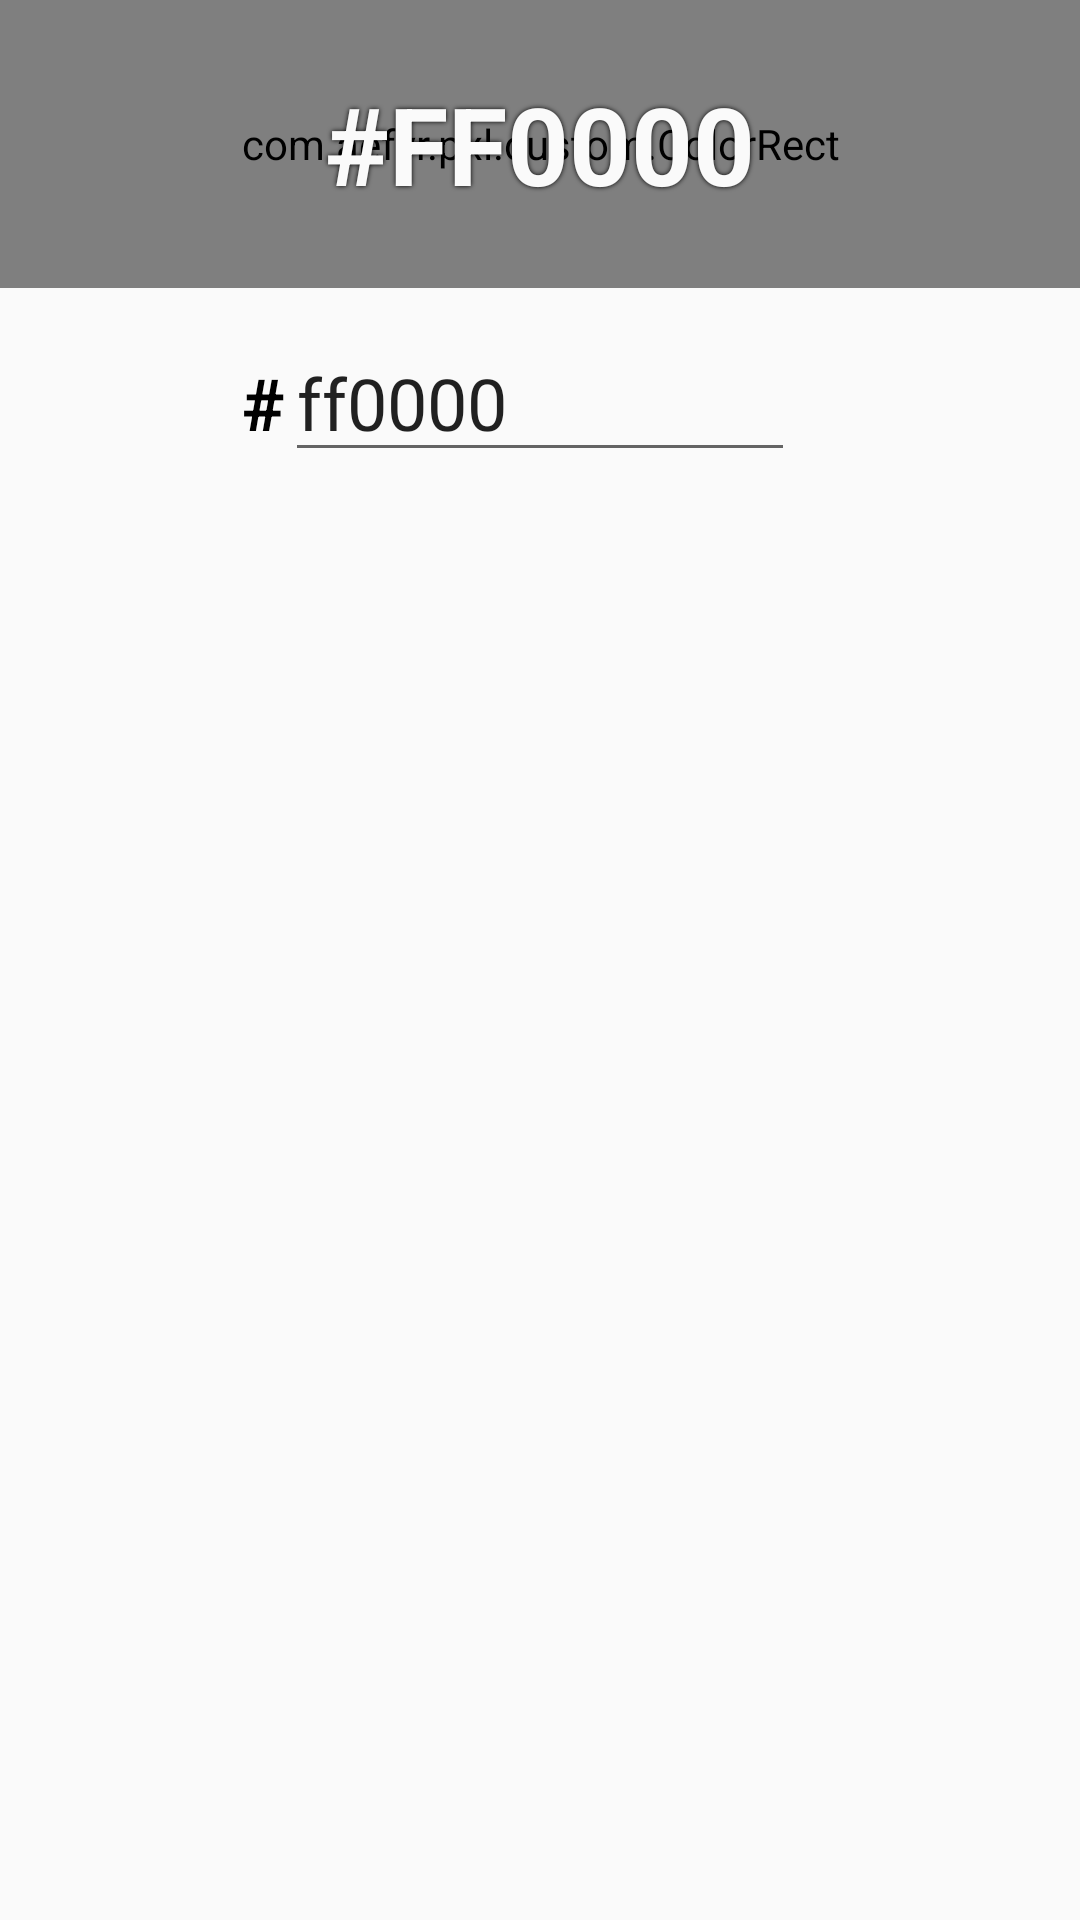

Here is an Android app screen rendered from its layout file. Give the layout XML and the strings, colors and styles it references.
<!-- AndroidManifest.xml: application theme AppTheme -->
<!-- res/layout/color_picker_hex.xml -->
<?xml version="1.0" encoding="utf-8"?>
<RelativeLayout
    xmlns:android="http://schemas.android.com/apk/res/android" android:layout_width="match_parent"
    android:layout_height="match_parent">

    <com.aefyr.pxl.custom.ColorRect
        android:id="@+id/hexRect"
        android:layout_width="match_parent"
        android:layout_height="96dp"
        android:layout_alignParentTop="true"
        android:layout_centerHorizontal="true" />

    <TextView
        android:id="@+id/hexText"
        android:layout_width="match_parent"
        android:layout_height="96dp"
        android:layout_alignParentStart="true"
        android:layout_alignParentTop="true"
        android:gravity="center"
        android:shadowColor="@android:color/black"
        android:shadowDx="0"
        android:shadowDy="0"
        android:shadowRadius="4"
        android:text="#FF0000"
        android:textColor="@color/colorAlmostWhite"
        android:textSize="36sp"
        android:textStyle="bold" />

    <EditText
        android:id="@+id/hexEditText"
        android:layout_width="wrap_content"
        android:layout_height="wrap_content"
        android:layout_below="@+id/hexRect"
        android:layout_centerHorizontal="true"
        android:layout_marginTop="@dimen/pxl_margin_m"
        android:digits="0123456789abcdefABCDEF"
        android:ems="6"
        android:hint="000000"
        android:imeOptions="actionGo"
        android:inputType="textVisiblePassword"
        android:maxLength="6"
        android:maxLines="1"
        android:text="ff0000"
        android:textSize="24sp" />

    <TextView
        android:layout_width="wrap_content"
        android:layout_height="wrap_content"
        android:layout_alignTop="@+id/hexEditText"
        android:layout_below="@+id/hexRect"
        android:layout_marginTop="10dp"
        android:layout_toStartOf="@+id/hexEditText"
        android:gravity="center"
        android:text="#"
        android:textColor="@android:color/black"
        android:textSize="24sp"
        android:textStyle="bold" />
</RelativeLayout>
<!-- resources referenced by this layout -->
<resources>
  <color name="colorAlmostWhite">#fafafa</color>
  <dimen name="pxl_margin_m">8dp</dimen>
  <style name="AppTheme" parent="Theme.AppCompat.Light.NoActionBar">
          
          <item name="colorPrimary">@color/colorPrimary</item>
          <item name="colorPrimaryDark">@color/colorPrimaryDark</item>
          <item name="colorAccent">@color/colorAccent</item>
      </style>
  <color name="colorPrimary">#546e7a</color>
  <color name="colorPrimaryDark">#263238</color>
  <color name="colorAccent">#0ada60</color>
</resources>
